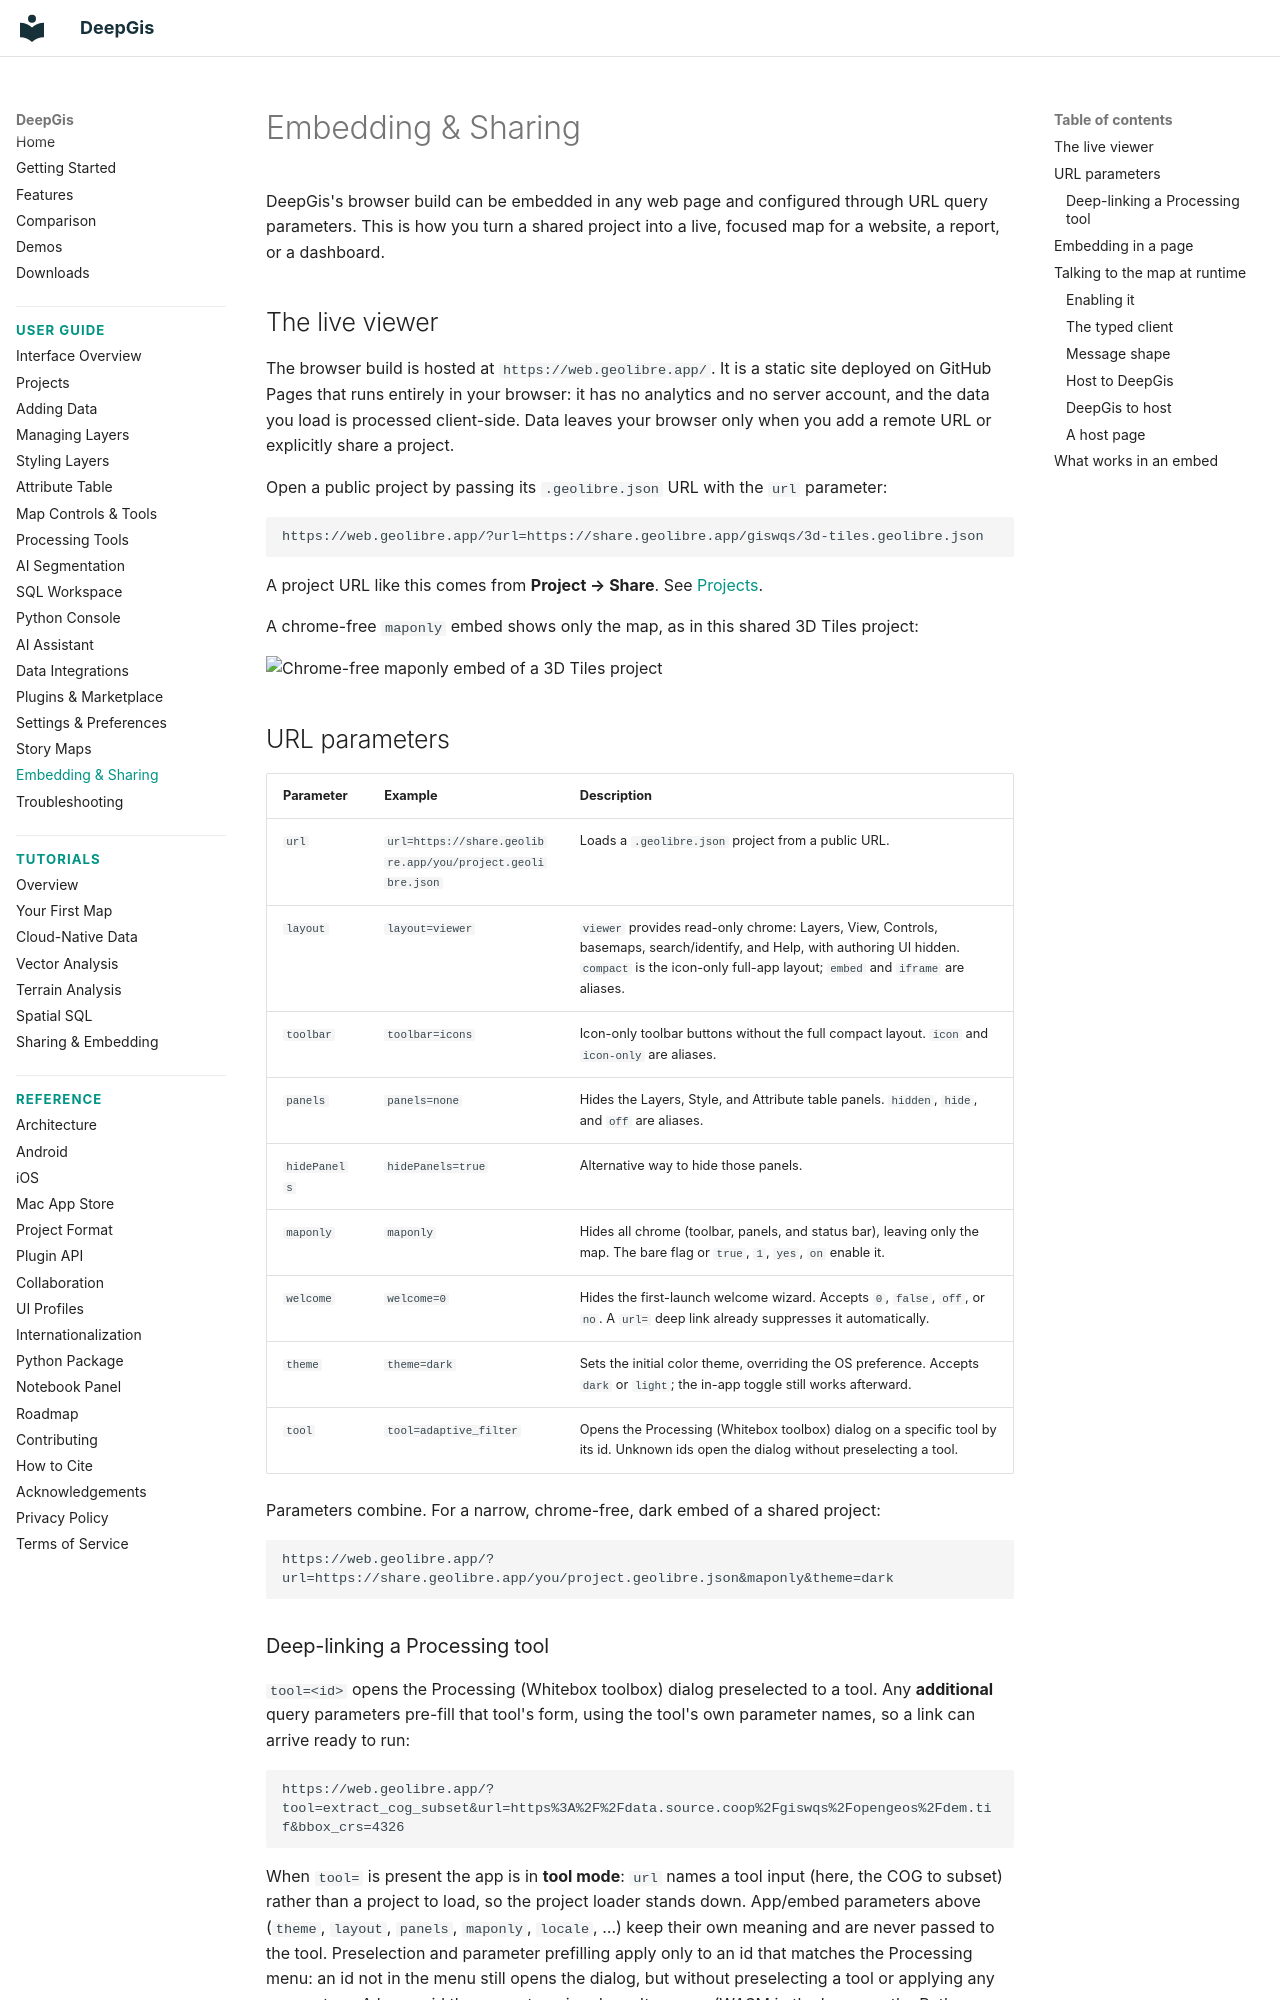

repository: gaojunke/DeepGis · page: user-guide/embedding/index.html · generator: mkdocs

# Embedding & Sharing

DeepGis's browser build can be embedded in any web page and configured through URL query parameters. This is how you turn a shared project into a live, focused map for a website, a report, or a dashboard.

## The live viewer

The browser build is hosted at `https://web.geolibre.app/`. It is a static site deployed on GitHub Pages that runs entirely in your browser: it has no analytics and no server account, and the data you load is processed client-side. Data leaves your browser only when you add a remote URL or explicitly share a project.

Open a public project by passing its `.geolibre.json` URL with the `url` parameter:

```text
https://web.geolibre.app/?url=https://share.geolibre.app/giswqs/3d-tiles.geolibre.json
```

A project URL like this comes from **Project → Share**. See [Projects](projects.md#share).

A chrome-free `maponly` embed shows only the map, as in this shared 3D Tiles project:

![Chrome-free maponly embed of a 3D Tiles project](https://data.geolibre.app/images/geolibre-embed-maponly.webp)

## URL parameters

| Parameter    | Example                                                    | Description                                                                                                                           |
| ------------ | ---------------------------------------------------------- | ------------------------------------------------------------------------------------------------------------------------------------- |
| `url`        | `url=https://share.geolibre.app/you/project.geolibre.json` | Loads a `.geolibre.json` project from a public URL.                                                                                   |
| `layout`     | `layout=viewer`                                            | `viewer` provides read-only chrome: Layers, View, Controls, basemaps, search/identify, and Help, with authoring UI hidden. `compact` is the icon-only full-app layout; `embed` and `iframe` are aliases. |
| `toolbar`    | `toolbar=icons`                                            | Icon-only toolbar buttons without the full compact layout. `icon` and `icon-only` are aliases.                                        |
| `panels`     | `panels=none`                                              | Hides the Layers, Style, and Attribute table panels. `hidden`, `hide`, and `off` are aliases.                                         |
| `hidePanels` | `hidePanels=true`                                          | Alternative way to hide those panels.                                                                                                 |
| `maponly`    | `maponly`                                                  | Hides all chrome (toolbar, panels, and status bar), leaving only the map. The bare flag or `true`, `1`, `yes`, `on` enable it.        |
| `welcome`    | `welcome=0`                                                | Hides the first-launch welcome wizard. Accepts `0`, `false`, `off`, or `no`. A `url=` deep link already suppresses it automatically.  |
| `theme`      | `theme=dark`                                               | Sets the initial color theme, overriding the OS preference. Accepts `dark` or `light`; the in-app toggle still works afterward.       |
| `tool`       | `tool=adaptive_filter`                                     | Opens the Processing (Whitebox toolbox) dialog on a specific tool by its id. Unknown ids open the dialog without preselecting a tool. |

Parameters combine. For a narrow, chrome-free, dark embed of a shared project:

```text
https://web.geolibre.app/?url=https://share.geolibre.app/you/project.geolibre.json&maponly&theme=dark
```
